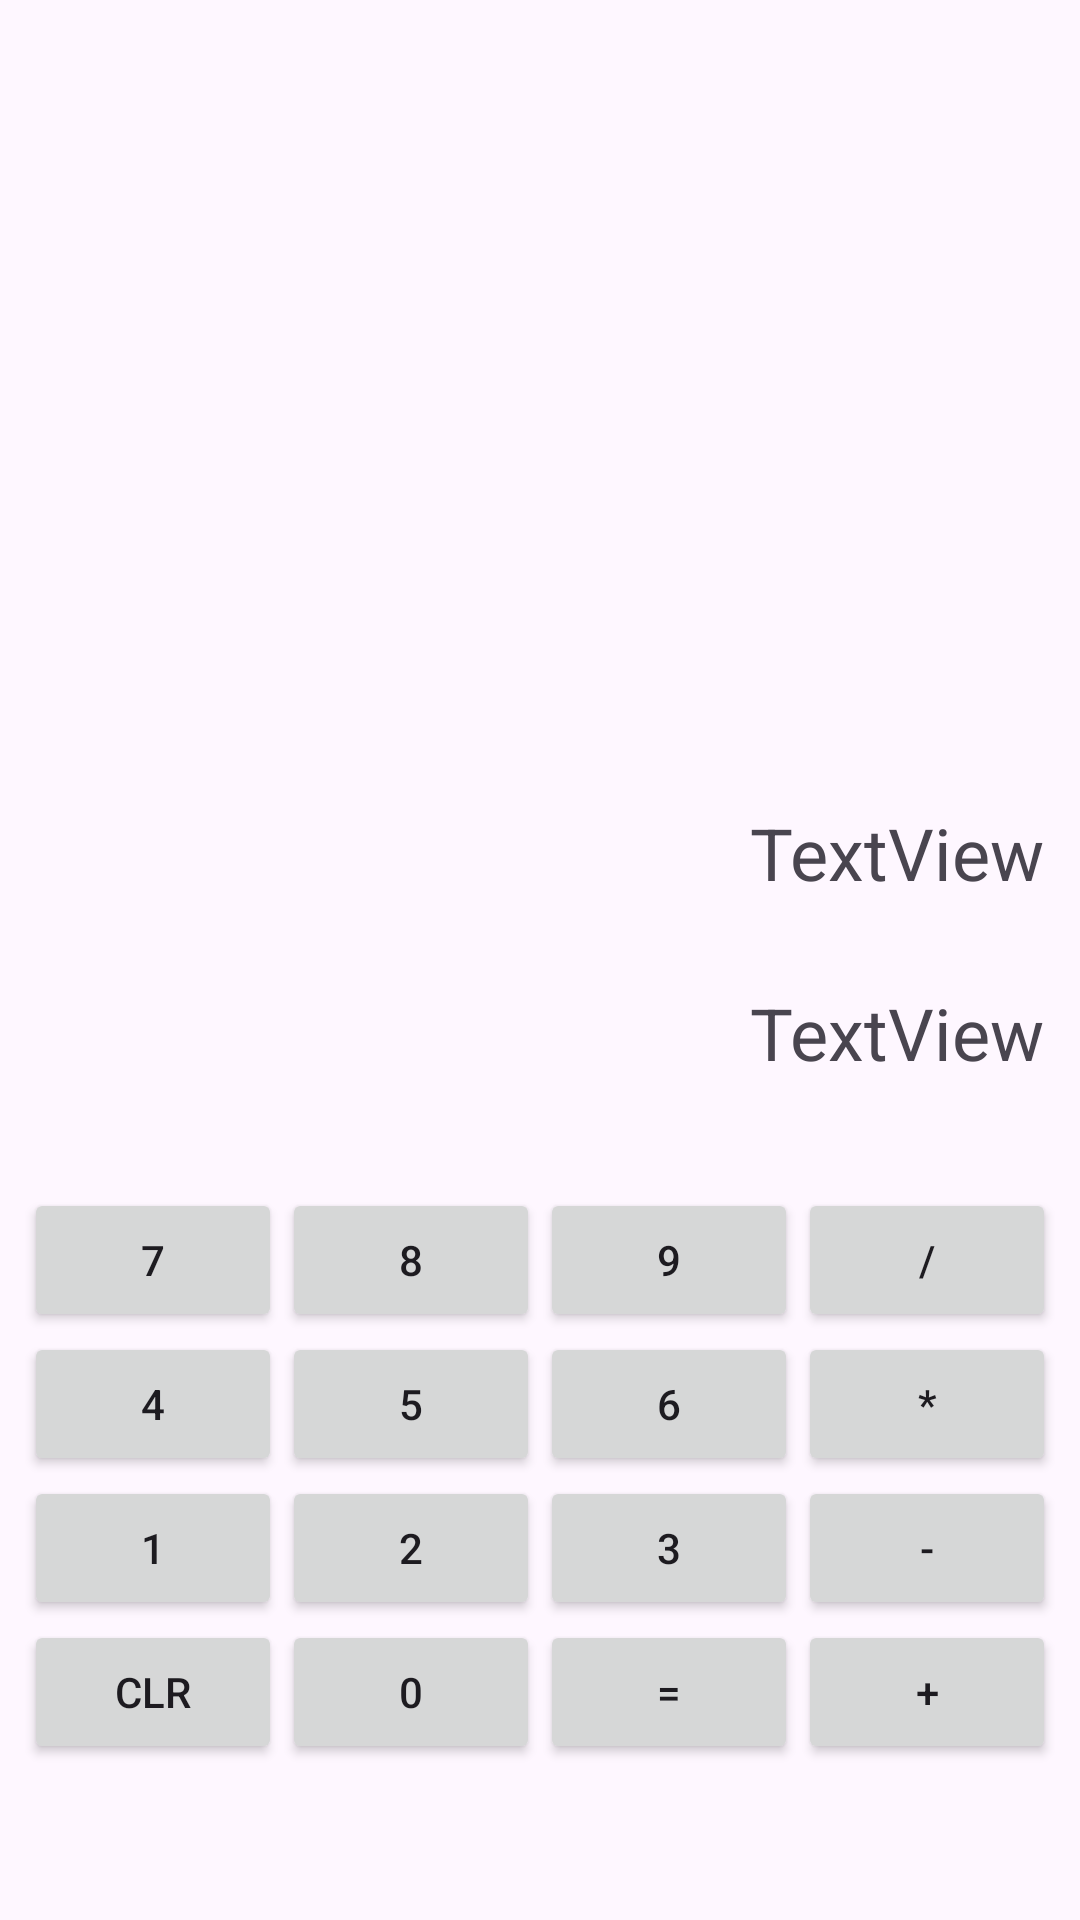

Android layout source for this screen:
<!-- AndroidManifest.xml: application theme Theme.Calculadora_20203607 -->
<!-- res/layout/activity_main3.xml -->
<?xml version="1.0" encoding="utf-8"?>
<androidx.constraintlayout.widget.ConstraintLayout xmlns:android="http://schemas.android.com/apk/res/android"
    xmlns:app="http://schemas.android.com/apk/res-auto"
    xmlns:tools="http://schemas.android.com/tools"
    android:id="@+id/main"
    android:layout_width="match_parent"
    android:layout_height="match_parent"
    tools:context=".MainActivity3">

    <TextView
        android:id="@+id/result"
        android:layout_width="wrap_content"
        android:layout_height="wrap_content"
        android:layout_marginTop="328dp"
        android:text="TextView"
        android:textSize="24sp"
        app:layout_constraintEnd_toEndOf="parent"
        app:layout_constraintHorizontal_bias="0.954"
        app:layout_constraintStart_toStartOf="parent"
        app:layout_constraintTop_toTopOf="parent" />

    <TextView
        android:id="@+id/operation"
        android:layout_width="wrap_content"
        android:layout_height="wrap_content"
        android:layout_marginTop="268dp"
        android:text="TextView"
        android:textSize="24sp"
        app:layout_constraintEnd_toEndOf="parent"
        app:layout_constraintHorizontal_bias="0.954"
        app:layout_constraintStart_toStartOf="parent"
        app:layout_constraintTop_toTopOf="parent" />

    <GridLayout

        android:layout_width="match_parent"
        android:layout_height="wrap_content"
        android:layout_marginTop="388dp"
        android:alignmentMode="alignMargins"
        android:columnCount="4"
        android:columnOrderPreserved="false"
        android:padding="8dp"
        android:rowCount="4"
        app:layout_constraintEnd_toEndOf="parent"
        app:layout_constraintHorizontal_bias="0.0"
        app:layout_constraintStart_toStartOf="parent"
        app:layout_constraintTop_toTopOf="parent">

        
        <Button
            android:id="@+id/button_7"
            android:layout_width="0dp"
            android:layout_height="wrap_content"
            android:layout_columnWeight="1"
            android:text="7" />

        <Button
            android:id="@+id/button_8"
            android:layout_width="0dp"
            android:layout_height="wrap_content"
            android:layout_columnWeight="1"
            android:text="8" />

        <Button
            android:id="@+id/button_9"
            android:layout_width="0dp"
            android:layout_height="wrap_content"
            android:layout_columnWeight="1"
            android:text="9" />

        <Button
            android:id="@+id/button_divide"
            android:layout_width="0dp"
            android:layout_height="wrap_content"
            android:layout_columnWeight="1"
            android:text="/" />

        
        <Button
            android:id="@+id/button_4"
            android:layout_width="0dp"
            android:layout_height="wrap_content"
            android:layout_columnWeight="1"
            android:text="4" />

        <Button
            android:id="@+id/button_5"
            android:layout_width="0dp"
            android:layout_height="wrap_content"
            android:layout_columnWeight="1"
            android:text="5" />

        <Button
            android:id="@+id/button_6"
            android:layout_width="0dp"
            android:layout_height="wrap_content"
            android:layout_columnWeight="1"
            android:text="6" />

        <Button
            android:id="@+id/button_multiply"
            android:layout_width="0dp"
            android:layout_height="wrap_content"
            android:layout_columnWeight="1"
            android:text="*" />

        
        <Button
            android:id="@+id/button_1"
            android:layout_width="0dp"
            android:layout_height="wrap_content"
            android:layout_columnWeight="1"
            android:text="1" />

        <Button
            android:id="@+id/button_2"
            android:layout_width="0dp"
            android:layout_height="wrap_content"
            android:layout_columnWeight="1"
            android:text="2" />

        <Button
            android:id="@+id/button_3"
            android:layout_width="0dp"
            android:layout_height="wrap_content"
            android:layout_columnWeight="1"
            android:text="3" />

        <Button
            android:id="@+id/button_subtract"
            android:layout_width="0dp"
            android:layout_height="wrap_content"
            android:layout_columnWeight="1"
            android:text="-" />

        
        <Button
            android:id="@+id/button_clear"
            android:layout_width="0dp"
            android:layout_height="wrap_content"
            android:layout_columnWeight="1"
            android:text="CLR" />

        <Button
            android:id="@+id/button_0"
            android:layout_width="0dp"
            android:layout_height="wrap_content"
            android:layout_columnWeight="1"
            android:text="0" />

        <Button
            android:id="@+id/button_equals"
            android:layout_width="0dp"
            android:layout_height="wrap_content"
            android:layout_columnWeight="1"
            android:text="=" />

        <Button
            android:id="@+id/button_add"
            android:layout_width="0dp"
            android:layout_height="wrap_content"
            android:layout_columnWeight="1"
            android:text="+" />

    </GridLayout>


</androidx.constraintlayout.widget.ConstraintLayout>
<!-- resources referenced by this layout -->
<resources>
  <style name="Theme.Calculadora_20203607" parent="Base.Theme.Calculadora_20203607" />
  <style name="Base.Theme.Calculadora_20203607" parent="Theme.Material3.DayNight.NoActionBar">
          
          
      </style>
</resources>
